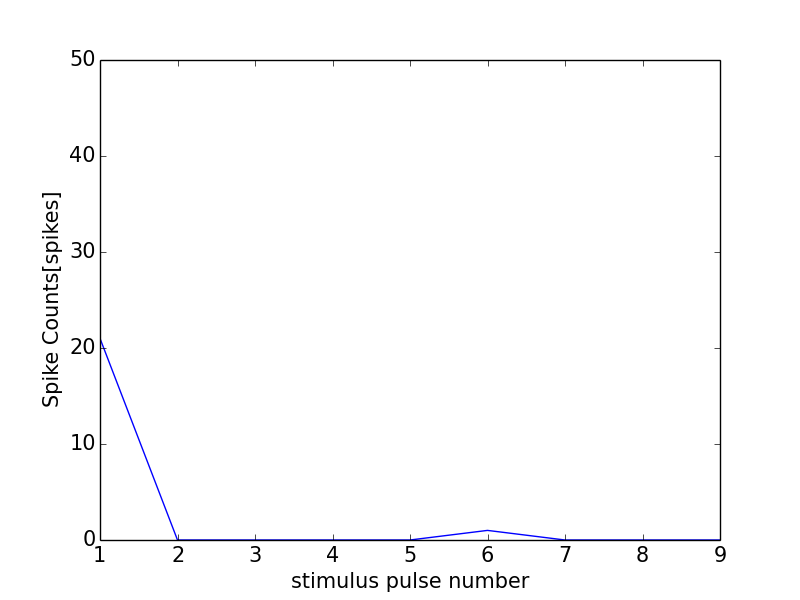

The file beside this chart, header and first rows:
0, 0.0
0, 0
1, 21
2, 0
3, 0
4, 0
5, 0
6, 1
7, 0
8, 0
9, 0
10, 0
